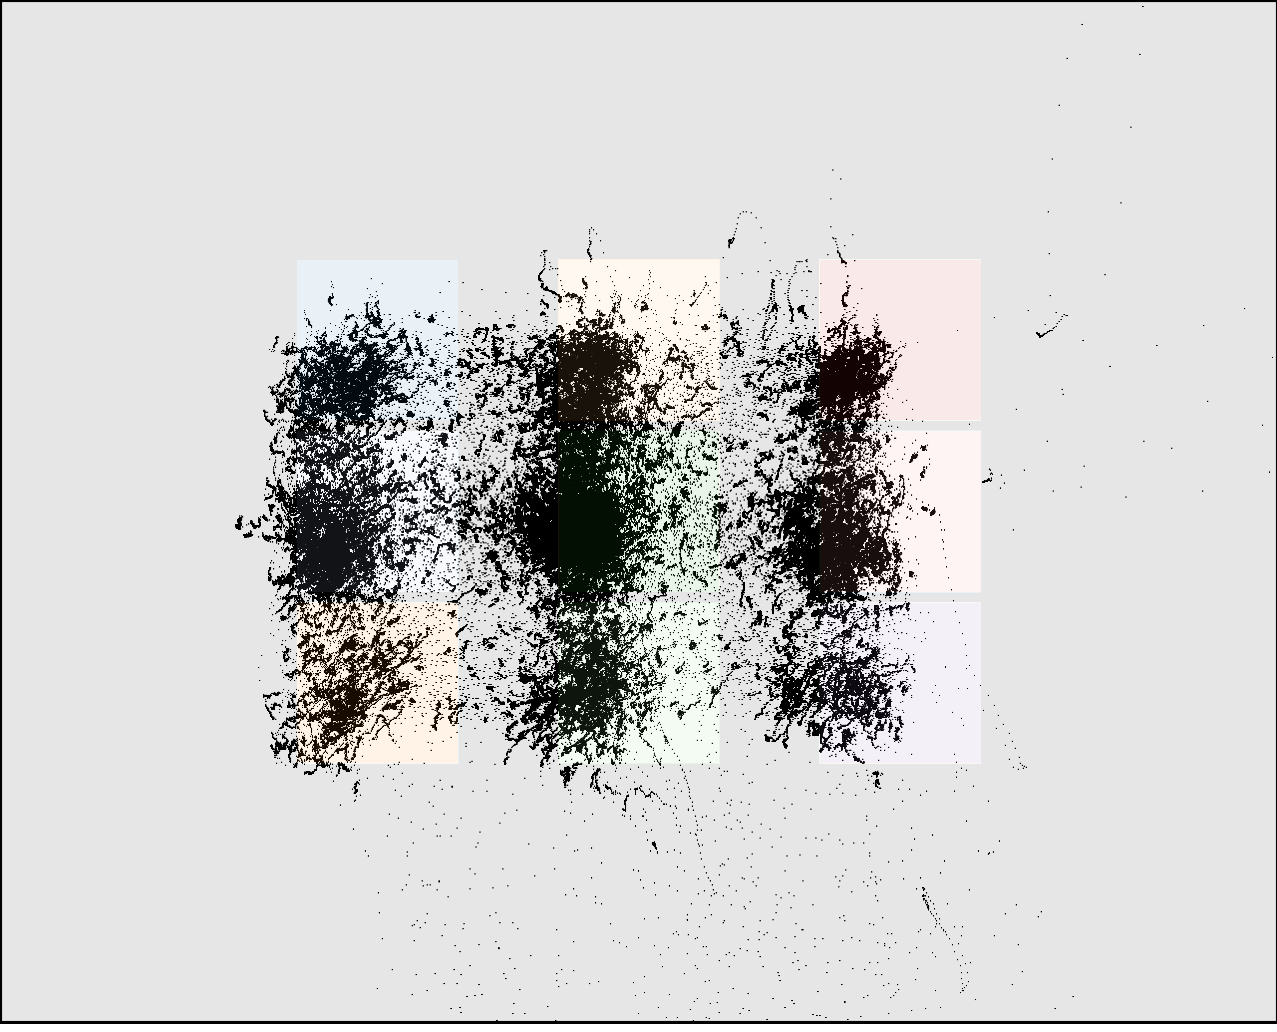

The file beside this chart, header and first rows:
click0, click1, click2, click3, click4, click5, click6, click7, click8
341, 332, 338, 576, 576, 577, 835, 834, 837
388, 552, 717, 385, 549, 714, 372, 545, 710
